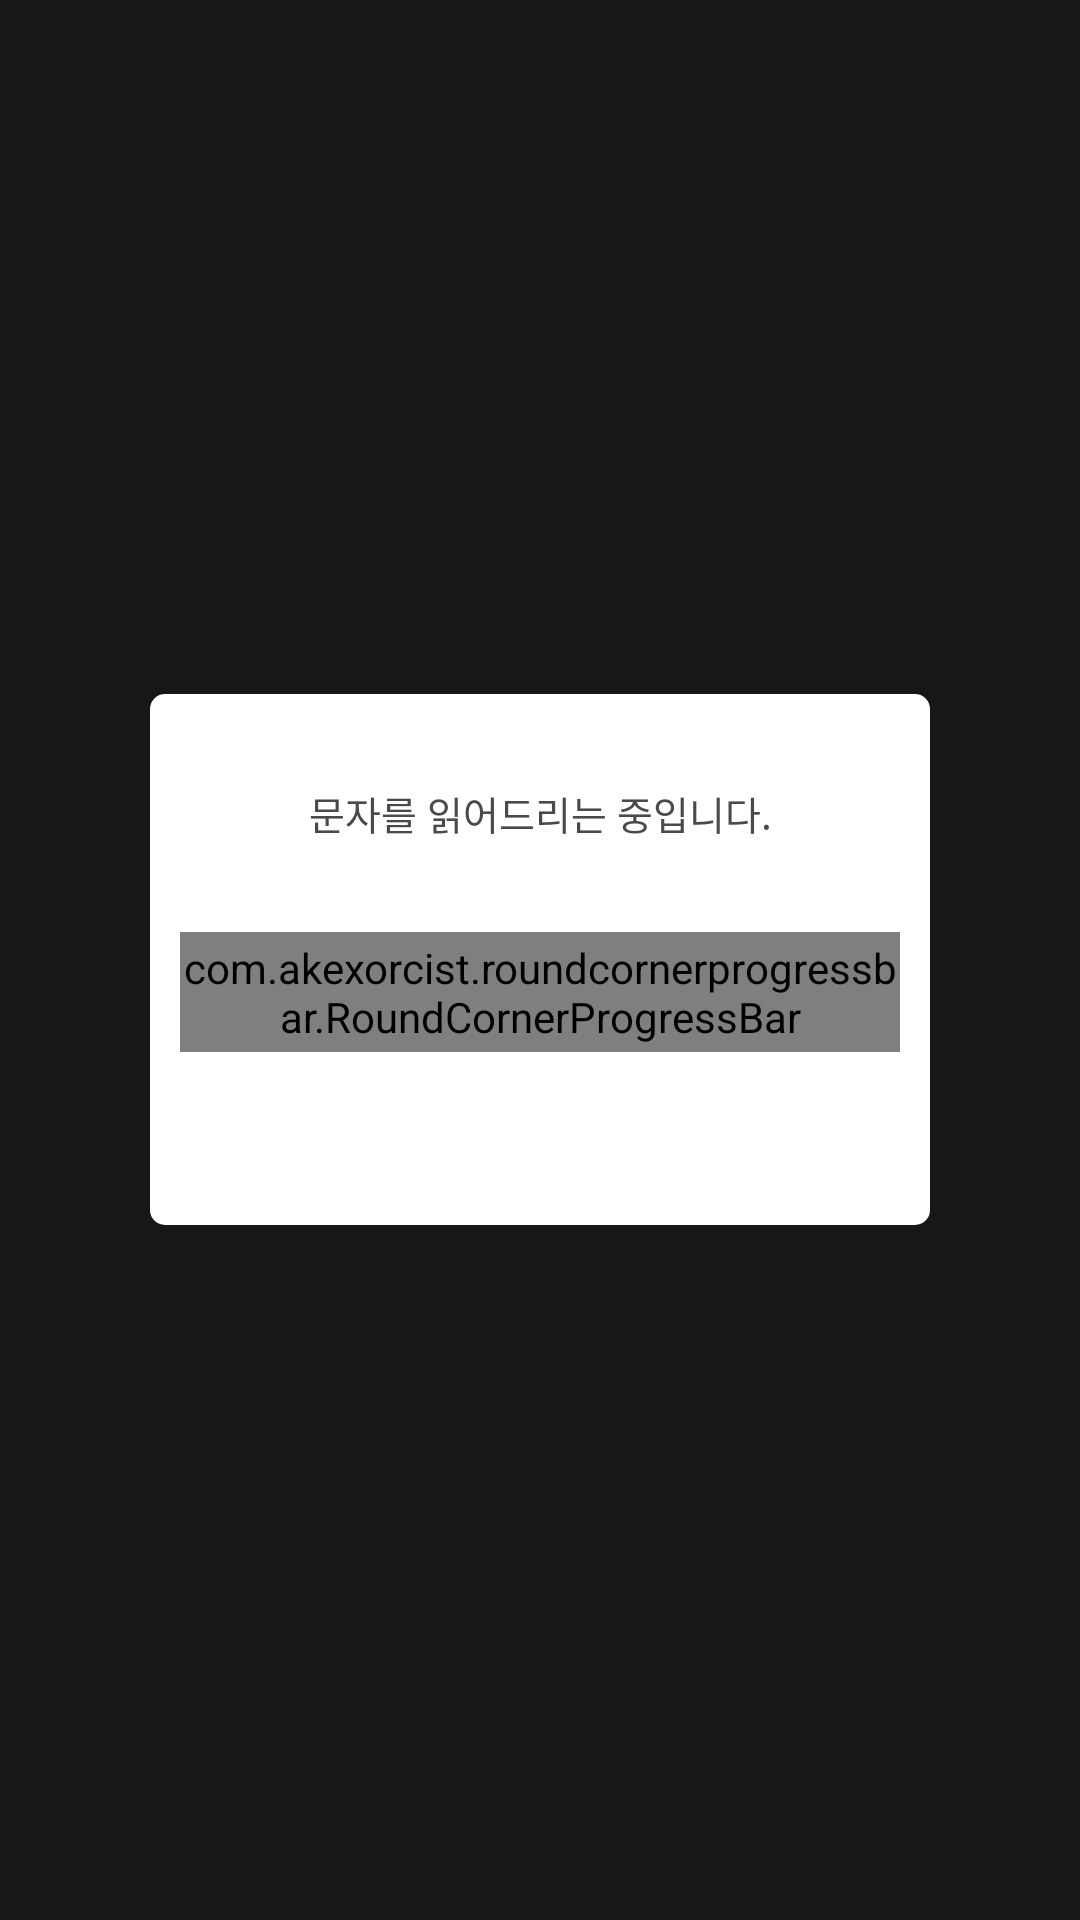

Layout XML and referenced resources for this Android screen:
<!-- AndroidManifest.xml: application theme AppTheme -->
<!-- res/layout/dialog_read_sms.xml -->
<?xml version="1.0" encoding="utf-8"?>
<RelativeLayout xmlns:android="http://schemas.android.com/apk/res/android"
    android:layout_height="match_parent"
    android:layout_width="match_parent"
    xmlns:app="http://schemas.android.com/apk/res-auto"
    android:layout_gravity="center"
    android:gravity="center"
    android:background="#82000000">

    <LinearLayout
        android:orientation="vertical"
        android:layout_width="260dp"
        android:layout_height="wrap_content"
        android:padding="10dp"
        android:background="@drawable/layout_round_corner_background">

        <TextView
            android:id="@+id/dialog_sms_head"
            android:layout_width="match_parent"
            android:layout_height="wrap_content"
            android:layout_marginTop="20dp"
            android:gravity="center"
            android:textSize="13sp"
            android:textColor="#4A4A4A"
            android:text="문자를 읽어드리는 중입니다."/>

        <com.akexorcist.roundcornerprogressbar.RoundCornerProgressBar
            android:id="@+id/dialog_sms_progressbar"
            android:layout_width="match_parent"
            android:layout_height="40dp"
            android:layout_marginTop="30dp"
            android:layout_marginBottom="10dp"
            app:rcProgress="0"
            app:rcMax="100"
            app:rcRadius="8dp"
            app:rcBackgroundPadding="0dp"
            app:rcReverse="false"
            app:rcProgressColor="#F26976"
            app:rcBackgroundColor="#D8D8D8"/>

        <TextView
            android:id="@+id/dialog_sms_percent"
            android:layout_width="match_parent"
            android:layout_height="wrap_content"
            android:layout_marginBottom="20dp"
            android:gravity="center"
            android:textSize="13sp"
            android:textColor="#E75454"/>

    </LinearLayout>

</RelativeLayout>
<!-- resources referenced by this layout -->
<resources>
  <!-- drawable layout_round_corner_background (drawable) -->
  <?xml version="1.0" encoding="utf-8"?>
  <shape xmlns:android="http://schemas.android.com/apk/res/android">
  
      <solid android:color="#fff"/>
      <stroke android:width="0dp"/>
      <corners android:radius="5dp"/>
  
  </shape>
  <style name="AppTheme" parent="Theme.AppCompat.NoActionBar">
          <item name="colorPrimary">@color/colorPrimary</item>
          <item name="colorPrimaryDark">@color/colorPrimaryDark</item>
          <item name="colorAccent">@color/colorAccent</item>
      </style>
  <color name="colorPrimary">#FFDB4263</color>
  <color name="colorPrimaryDark">#ad405a</color>
  <color name="colorAccent">#FF4081</color>
</resources>
